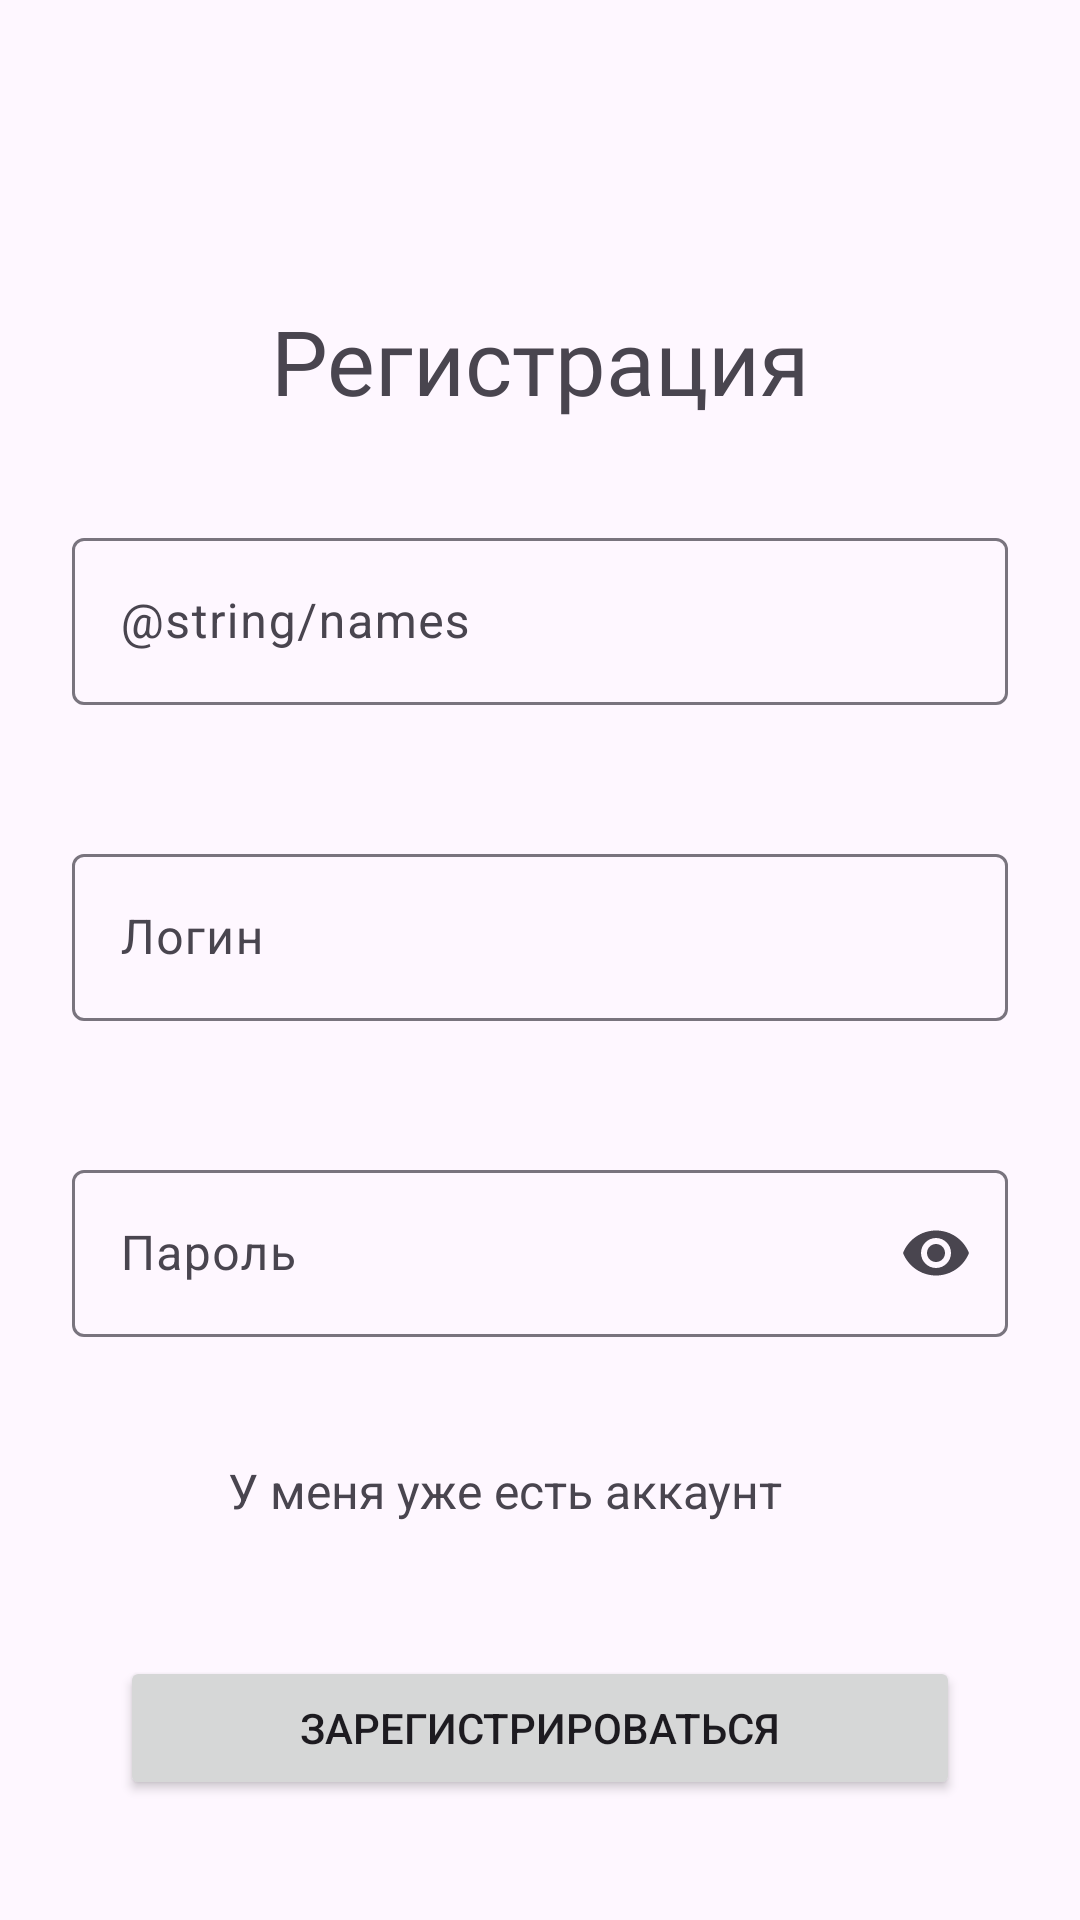

Produce the Android XML layout that renders to this screen, including the resource entries it uses.
<!-- AndroidManifest.xml: application theme Theme.Sportlandapp -->
<!-- res/layout/fragment__register_sreen.xml -->
<?xml version="1.0" encoding="utf-8"?>
<androidx.constraintlayout.widget.ConstraintLayout xmlns:android="http://schemas.android.com/apk/res/android"
    xmlns:app="http://schemas.android.com/apk/res-auto"
    xmlns:tools="http://schemas.android.com/tools"
    android:id="@+id/back"
    android:layout_width="match_parent"
    android:layout_height="match_parent">


    <TextView
        android:layout_width="match_parent"
        android:layout_height="wrap_content"
        android:layout_marginTop="100dp"
        android:fontFamily="@font/roboto_bold"
        android:text="Регистрация"
        android:textAlignment="center"
        android:textSize="30sp"
        app:layout_constraintTop_toTopOf="parent" />


    <com.google.android.material.textfield.TextInputLayout
        android:id="@+id/loginLayout"
        style="@style/Widget.Material3.TextInputLayout.OutlinedBox"
        android:layout_width="match_parent"
        android:layout_height="wrap_content"
        android:layout_marginStart="24dp"
        android:layout_marginEnd="24dp"
        android:layout_marginBottom="24dp"
        android:hint="@string/login"
        app:errorEnabled="true"
        app:layout_constraintBottom_toTopOf="@+id/passwordLayout"
        app:layout_constraintEnd_toEndOf="parent"
        app:layout_constraintHorizontal_bias="0.5"
        app:layout_constraintStart_toStartOf="parent"
        app:layout_constraintTop_toBottomOf="@+id/nameLayout">

        <com.google.android.material.textfield.TextInputEditText
            android:layout_width="match_parent"
            android:layout_height="wrap_content"
            android:maxLength="32"
            android:inputType="textPersonName"
            android:maxLines="1" />

    </com.google.android.material.textfield.TextInputLayout>

    <com.google.android.material.textfield.TextInputLayout
        android:id="@+id/passwordLayout"
        style="@style/Widget.Material3.TextInputLayout.OutlinedBox"
        android:layout_width="match_parent"
        android:layout_height="wrap_content"
        android:layout_marginStart="24dp"
        android:layout_marginEnd="24dp"
        android:hint="@string/password"
        app:endIconMode="password_toggle"
        app:errorEnabled="true"
        app:layout_constraintBottom_toBottomOf="parent"
        app:layout_constraintEnd_toEndOf="parent"
        app:layout_constraintHorizontal_bias="0.5"
        app:layout_constraintStart_toStartOf="parent"
        app:layout_constraintTop_toBottomOf="@+id/loginLayout">

        <com.google.android.material.textfield.TextInputEditText
            android:layout_width="match_parent"
            android:layout_height="wrap_content"
            android:inputType="textPassword"
            android:maxLength="32"
            android:maxLines="1" />

    </com.google.android.material.textfield.TextInputLayout>

    <com.google.android.material.textfield.TextInputLayout
        android:id="@+id/nameLayout"
        style="@style/Widget.Material3.TextInputLayout.OutlinedBox"
        android:layout_width="match_parent"
        android:layout_height="wrap_content"
        android:layout_marginStart="24dp"
        android:layout_marginEnd="24dp"
        android:layout_marginBottom="24dp"
        android:hint="@string/names"
        app:errorEnabled="true"
        app:layout_constraintBottom_toTopOf="@+id/loginLayout"
        app:layout_constraintEnd_toEndOf="parent"
        app:layout_constraintHorizontal_bias="0.5"
        app:layout_constraintStart_toStartOf="parent"
        app:layout_constraintTop_toTopOf="parent"
        app:layout_constraintVertical_chainStyle="packed">

        <com.google.android.material.textfield.TextInputEditText
            android:layout_width="match_parent"
            android:layout_height="wrap_content"
            android:inputType="textPersonName"
            android:maxLines="1"
            android:maxLength="32"
            android:textCursorDrawable="@android:drawable/dark_header" />

    </com.google.android.material.textfield.TextInputLayout>


    <Button
        android:id="@+id/buttonPanel"
        android:layout_width="match_parent"
        android:layout_height="wrap_content"
        android:layout_marginStart="40dp"
        android:layout_marginEnd="40dp"
        android:layout_marginBottom="40dp"
        android:text="Зарегистрироваться"
        app:layout_constraintBottom_toBottomOf="parent"
        app:layout_constraintEnd_toEndOf="parent"
        app:layout_constraintStart_toStartOf="parent" />

    <Button
        android:id="@+id/button2"
        style="@style/Widget.Material3.Button.TextButton"
        android:layout_width="wrap_content"
        android:layout_height="wrap_content"
        android:layout_marginStart="220dp"
        android:layout_marginTop="552dp"
        android:text="Вход"
        android:textSize="16sp"
        app:layout_constraintEnd_toEndOf="parent"
        app:layout_constraintHorizontal_bias="0.512"
        app:layout_constraintStart_toStartOf="parent"
        app:layout_constraintTop_toTopOf="parent" />

    <TextView
        android:id="@+id/textView5"
        android:layout_width="wrap_content"
        android:layout_height="wrap_content"
        android:layout_marginStart="90dp"
        android:layout_marginTop="20dp"
        android:text="У меня уже есть аккаунт"
        android:textSize="16sp"
        app:layout_constraintEnd_toStartOf="@+id/button2"
        app:layout_constraintStart_toStartOf="parent"
        app:layout_constraintTop_toBottomOf="@+id/passwordLayout" />

</androidx.constraintlayout.widget.ConstraintLayout>
<!-- resources referenced by this layout -->
<resources>
  <string name="login">Логин</string>
  <string name="password">Пароль</string>
  <style name="Theme.Sportlandapp" parent="Theme.Material3.DayNight.NoActionBar">
          
          <item name="colorPrimary">@color/purple_500</item>
          <item name="colorPrimaryVariant">@color/purple_700</item>
          <item name="colorOnPrimary">@color/white</item>
          
          <item name="colorSecondary">@color/teal_200</item>
          <item name="colorSecondaryVariant">@color/teal_700</item>
          <item name="colorOnSecondary">@color/black</item>
          <item name="android:windowFullscreen">true</item>
          
          <item name="android:statusBarColor">?attr/colorPrimaryVariant</item>
          
      </style>
  <color name="purple_500">#9C27B0</color>
  <color name="purple_700">#FF3700B3</color>
  <color name="white">#FFFFFFFF</color>
  <color name="teal_200">#FF03DAC5</color>
  <color name="teal_700">#FF018786</color>
  <color name="black">#FF000000</color>
</resources>
